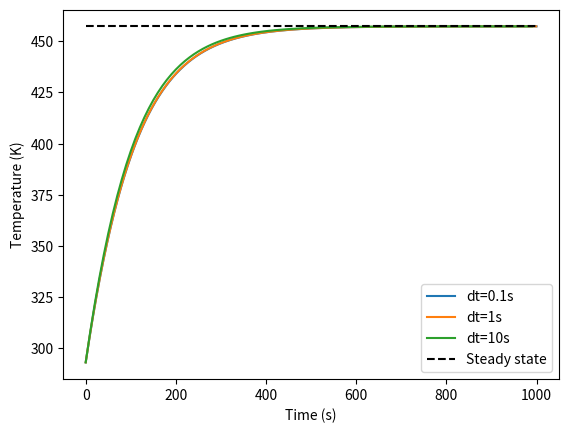

Write the Python code that produced this figure.
import numpy as np
import matplotlib.pyplot as plt
from scipy.optimize import fsolve

# Given data
i = 1  # Current in Amps
R = 100  # Resistance in Ohms/m
D = 0.005  # Diameter in m
T0 = 20 + 273.15  # Initial temperature in K
T_infinity = T0  # Ambient temperature in K
T_viz = T0  # Surrounding temperature in K
epsilon = 0.7  # Emissivity
rho = 8933  # Density in kg/m^3
cp = 385  # Specific heat in J/kg-K
sigma = 5.670374419E-8  # Stefan-Boltzmann constant in W/(m^2-K^4)
h = 30  # Convection coefficient in W/(m^2-K)

# Time intervals
dt_values = [0.1, 1, 10]  # Time step sizes in seconds
t_max = 1000  # Maximum time for simulation in seconds

# Function to calculate temperature at each time step
def calculate_temperature(dt):
    n_steps = int(t_max / dt)
    T = np.zeros(n_steps)
    T[0] = T0
    for n in range(1, n_steps):
        T[n] = T[n-1] + (4 * dt / (rho * np.pi * D**2 * cp)) * (-h * np.pi * D * (T[n-1] - T_infinity) - epsilon * sigma * np.pi * D * (T[n-1]**4 - T_viz**4) + R * i**2)
    return T

# Calculate steady-state temperature
def steady_state(T_RP):
    return 4 / (rho * np.pi * D**2 * cp) * (-h * np.pi * D * (T_RP - T_infinity) - epsilon * sigma * np.pi * D * (T_RP**4 - T_viz**4) + R * i**2)
T_RP = fsolve(steady_state, T0)

# Calculate and plot temperature for each time step size
plt.figure()
for dt in dt_values:
    T = calculate_temperature(dt)
    plt.plot(np.arange(0, t_max, dt), T, label=f'dt={dt}s')

plt.plot([0, t_max], [T_RP, T_RP], 'k--', label='Steady state')
plt.xlabel('Time (s)')
plt.ylabel('Temperature (K)')
plt.legend()
plt.show()
